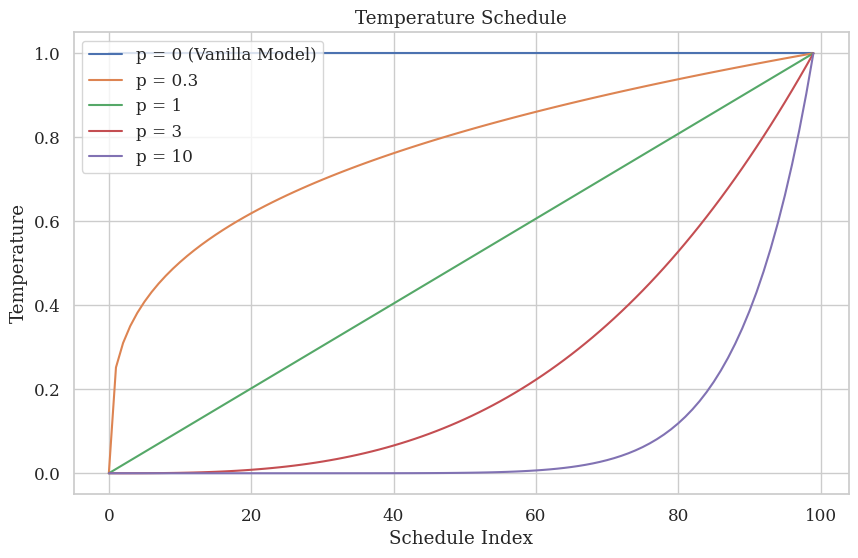

Generate this figure with matplotlib: (Note: this script raises an exception after producing the figure.)
import numpy as np
import matplotlib.pyplot as plt
import seaborn as sns

# Set plot styling
sns.set(font_scale=1.1)
sns.set_style("whitegrid", rc ={'text.usetex' : True, 'font.family' : 'serif', 'font.serif' : ['Computer Modern']})


p_list = [0, 0.3, 1, 3, 10]
num_temps = 100

plt.figure(figsize=(10, 6))
for p in p_list:
    temp = np.linspace(0, 1, num_temps) ** p
    label = "p = {}".format(p) if p != 0 else "p = 0 (Vanilla Model)"
    plt.plot(temp, label=label)
plt.xlabel("Schedule Index")
plt.ylabel("Temperature")
plt.title("Temperature Schedule")
plt.legend(loc="upper left")
plt.savefig("results/temperature_schedule.png")

